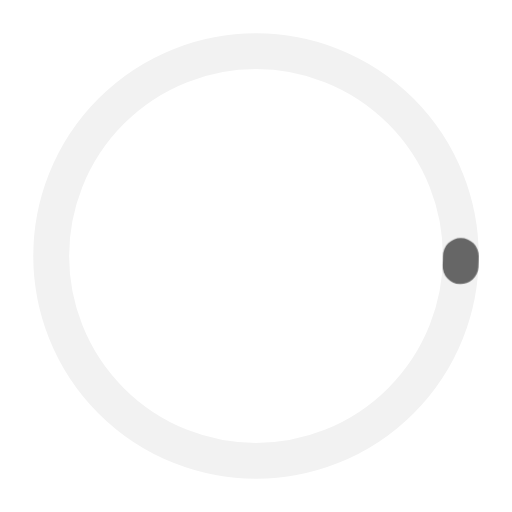
t = 0.00 s
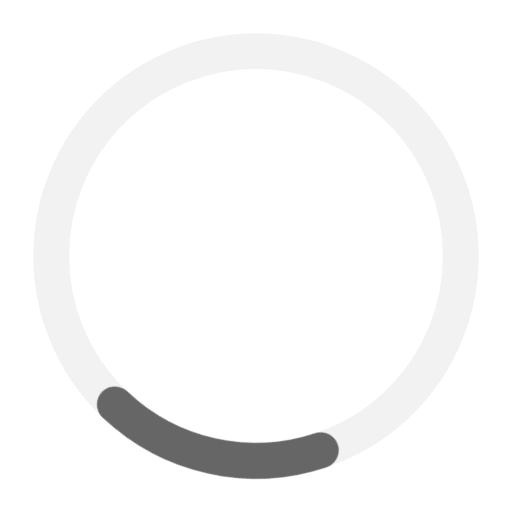
t = 0.25 s
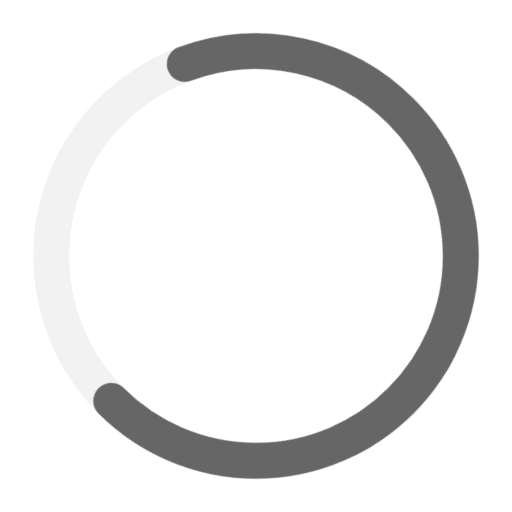
t = 0.75 s
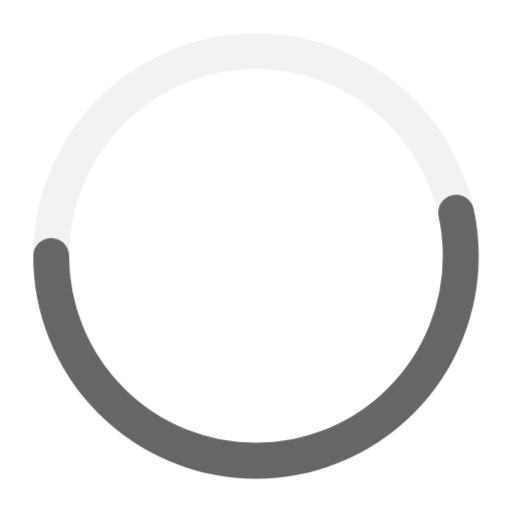
t = 1.00 s
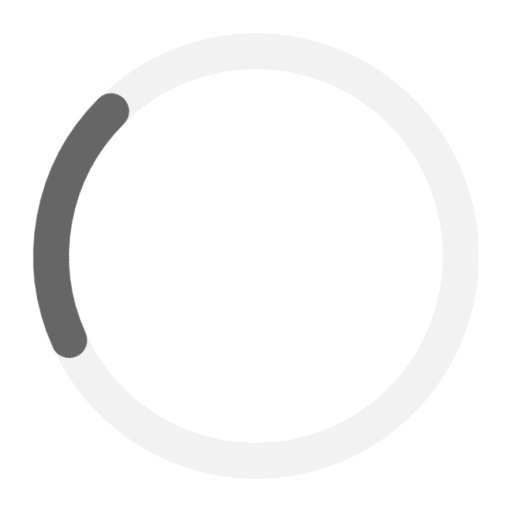
t = 1.25 s
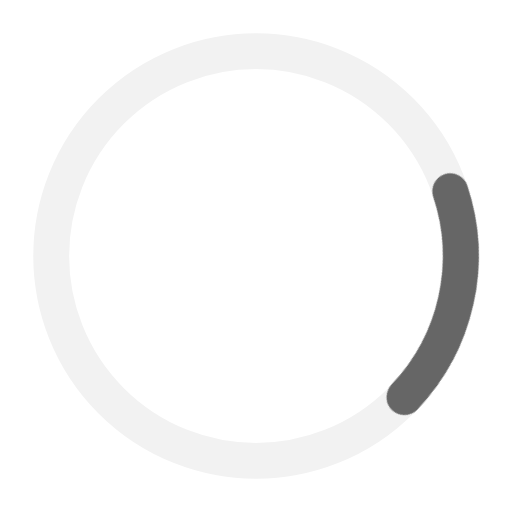
t = 1.75 s

The animated SVG that drew these frames (rendered in a browser with its animation timeline set to each time). Animation: 2 CSS @keyframes rules; one cycle of 2.00 s, repeats indefinitely.

<svg xmlns="http://www.w3.org/2000/svg" viewBox="0 0 50 50" class="m-loading-icon m-loading-wipe">
  <defs>
    <style>
      .m-loading-icon {
        stroke: #343640;
        stroke-width: 3.5;
        stroke-linecap: round;
        background: none;
        vertical-align: middle;
      }
      .m-loading-icon .m-loading-icon-bg-path{
        fill: none;
        stroke: #F2F2F2;
      }
      .m-loading-icon .m-loading-icon-active-path{
        fill: none;
        stroke: #666666;
        transform-origin: 50% 50%;
      }
      .m-loading-wipe .m-loading-icon-active-path{
        stroke-dasharray: 90, 150;
        stroke-dashoffset: 0;
        animation: loading-wipe 1.5s ease-in-out infinite, loading-rotate 2s linear infinite;
      }
      .m-loading-default .m-loading-icon-active-path{
        stroke-dasharray: 60, 150;
        animation: loading-rotate 0.8s linear infinite;
      }

      @keyframes loading-rotate{
        to{transform:rotate(1turn)}
      }
      @keyframes loading-wipe{
        0%{
          stroke-dasharray:1,200;
          stroke-dashoffset:0;
        }
        50%{
          stroke-dasharray:90,150;
          stroke-dashoffset:-40px;
        }
        to{
          stroke-dasharray:90,150;
          stroke-dashoffset:-120px;
        }
      }
    </style>
  </defs>
  <title>loading</title>
  <g>
  <g>
    <circle cx="25" cy="25" r="20" class="m-loading-icon-bg-path"></circle>
    <circle cx="25" cy="25" r="20" class="m-loading-icon-active-path"></circle>
  </g>
  </g>
</svg>
